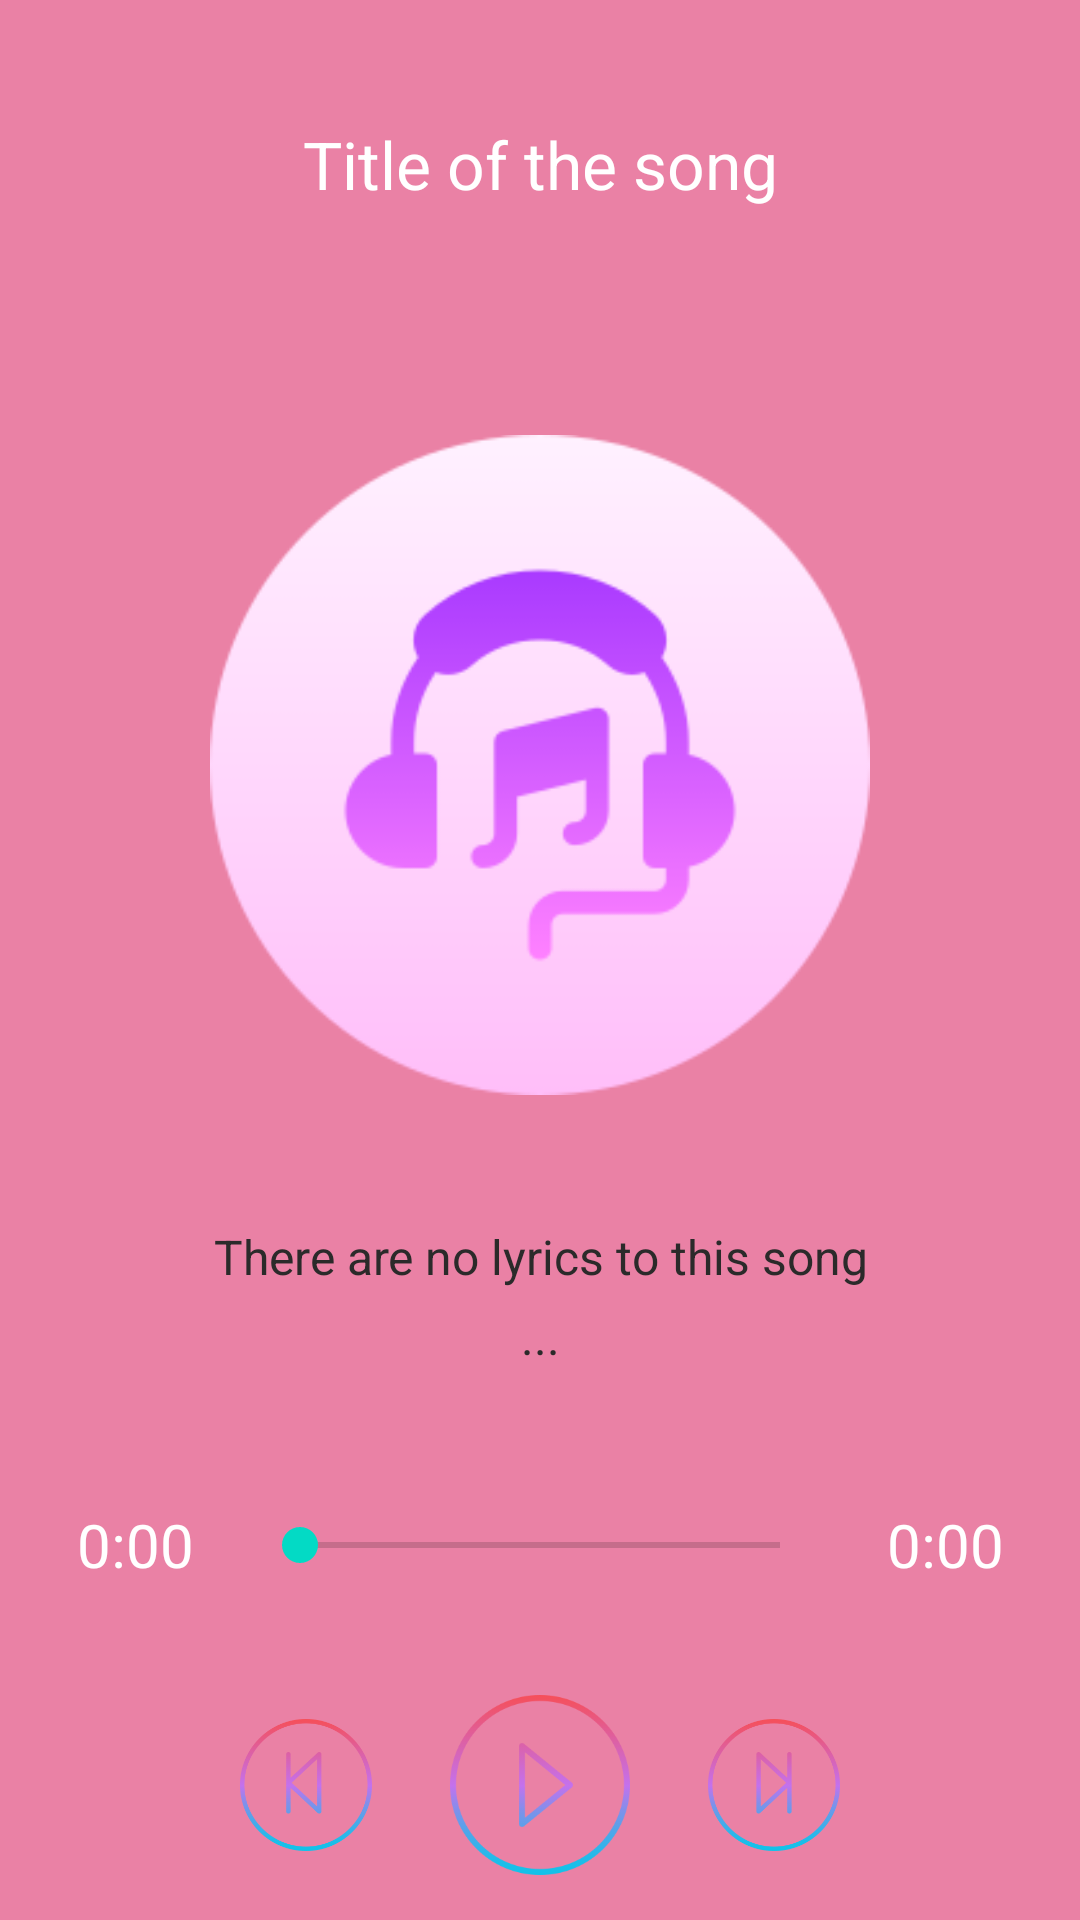

The Android layout XML behind this screen, and the referenced resources:
<!-- AndroidManifest.xml: application theme Theme.EasyTutoMusicApp -->
<!-- res/layout/activity_music_player.xml -->
<?xml version="1.0" encoding="utf-8"?>
<RelativeLayout xmlns:android="http://schemas.android.com/apk/res/android"
    xmlns:app="http://schemas.android.com/apk/res-auto"
    xmlns:tools="http://schemas.android.com/tools"
    android:layout_width="match_parent"
    android:layout_height="match_parent"
    android:background="#EA81A5"
    tools:context=".MusicPlayerActivity">

    <TextView
        android:id="@+id/song_title"
        android:layout_width="match_parent"
        android:layout_height="wrap_content"
        android:text="Title of the song"
        android:maxLines="1"
        android:textSize="22dp"
        android:ellipsize="marquee"
        android:layout_margin="20dp"
        android:padding="20dp"
        android:gravity="center"
        android:textColor="#FFFFFF"/>
    <RelativeLayout
        android:layout_width="match_parent"
        android:layout_height="410dp"
        android:layout_marginTop="50dp">
        <ImageView
            android:id="@+id/music_icon_big"
            android:layout_centerInParent="true"
            android:padding="20dp"
            android:src="@drawable/ic_music_big"
            android:layout_width="260dp"
            android:layout_height="260dp" />
    </RelativeLayout>


    <LinearLayout
        android:id="@+id/controls"
        android:orientation="vertical"
        android:layout_width="match_parent"
        android:layout_height="match_parent"
        >
        <LinearLayout
            android:gravity="bottom"
            android:orientation="vertical"
            android:layout_width="match_parent"
            android:layout_height="1dp"
            android:layout_weight="3">
            <TextView
                android:layout_marginBottom="5dp"
                android:textSize="16dp"
                android:textColor="#2B2A2A"
                android:gravity="center"
                android:text="There are no lyrics to this song"
                android:layout_width="match_parent"
                android:layout_height="wrap_content"/>
            <TextView
                android:layout_marginBottom="23dp"
                android:textSize="16dp"
                android:textColor="#2B2A2A"
                android:gravity="center"
                android:text="..."
                android:layout_width="match_parent"
                android:layout_height="wrap_content"/>
        </LinearLayout>
        <LinearLayout
            android:gravity="bottom"
            android:orientation="vertical"
            android:layout_width="match_parent"
            android:layout_height="1dp"
            android:layout_weight="1">
            <RelativeLayout
                android:layout_width="match_parent"
                android:layout_height="60dp"
                android:layout_margin="5dp">
                <TextView
                    android:id="@+id/txv_current_time"
                    android:layout_width="80dp"
                    android:layout_height="60dp"
                    android:layout_alignParentStart="true"
                    android:gravity="center"
                    android:text="0:00"
                    android:textColor="#FFFFFF"
                    android:textSize="20dp"></TextView>

                <SeekBar
                    android:id="@+id/seekbar"
                    android:layout_width="match_parent"
                    android:layout_height="match_parent"
                    android:layout_marginStart="79dp"
                    android:layout_marginEnd="79dp"></SeekBar>
                <TextView
                    android:id="@+id/txv_total_time"
                    android:layout_width="80dp"
                    android:layout_height="60dp"
                    android:gravity="center"
                    android:layout_alignParentEnd="true"
                    android:text="0:00"
                    android:textColor="#FFFFFF"
                    android:textSize="20dp"></TextView>
            </RelativeLayout>
            <LinearLayout
                android:layout_width="match_parent"
                android:layout_height="90dp"
                android:orientation="horizontal"
                android:padding="5dp"
                android:gravity="center">
                <ImageView
                    android:id="@+id/img_revious"
                    android:padding="8dp"
                    android:layout_width="60dp"
                    android:layout_height="60dp"
                    android:src="@drawable/ic_revious"></ImageView>
                <ImageView
                    android:id="@+id/img_play"
                    android:layout_marginStart="13dp"
                    android:layout_marginEnd="13dp"
                    android:padding="5dp"
                    android:layout_width="70dp"
                    android:layout_height="70dp"
                    android:src="@drawable/ic_play"></ImageView>
                <ImageView
                    android:id="@+id/img_next"
                    android:padding="8dp"
                    android:layout_width="60dp"
                    android:layout_height="60dp"
                    android:src="@drawable/ic_next"></ImageView>
            </LinearLayout>

        </LinearLayout>
    </LinearLayout>

</RelativeLayout>
<!-- resources referenced by this layout -->
<resources>
  <!-- drawable ic_music_big: png bitmap (drawable, 10616 bytes) -->
  <!-- drawable ic_next: png bitmap (drawable, 14857 bytes) -->
  <!-- drawable ic_play: png bitmap (drawable, 14533 bytes) -->
  <!-- drawable ic_revious: png bitmap (drawable, 14830 bytes) -->
  <style name="Theme.EasyTutoMusicApp" parent="Theme.MaterialComponents.DayNight.NoActionBar">
          
          <item name="colorPrimary">#FA84AC</item>
          <item name="colorPrimaryVariant">#E46691</item>
          <item name="colorOnPrimary">@color/white</item>
          
          <item name="colorSecondary">@color/teal_200</item>
          <item name="colorSecondaryVariant">@color/teal_700</item>
          <item name="colorOnSecondary">@color/black</item>
          
          <item name="android:statusBarColor" tools:targetApi="l">?attr/colorPrimaryVariant</item>
          
      </style>
  <!-- not gathered from this repository: default colours our renderer supplied (Android Studio template values) -->
  <color name="teal_200">#FF03DAC5</color>
  <color name="teal_700">#FF018786</color>
  <color name="black">#FF000000</color>
  <color name="white">#FFFFFFFF</color>
</resources>
